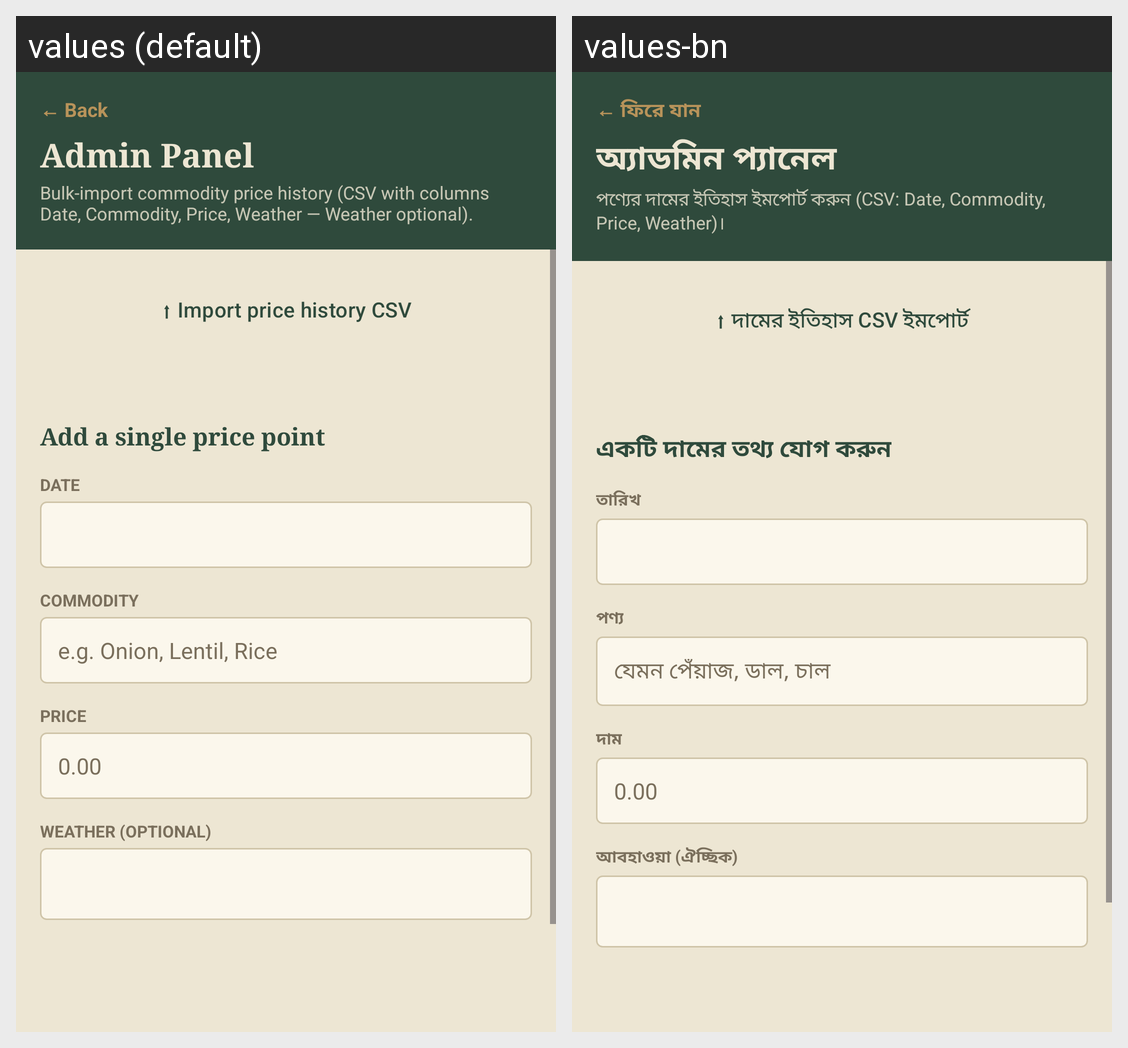

Locale-by-locale string values for the Android screen shown in this grid:
Android screen res/layout/activity_admin.xml rendered under 2 locales, left to right: values (default), values-bn. Device: Nexus 5 (rendered at 1080×1920; each locale shown at half size, 540×960, under a caption strip naming it); theme Theme.Khata.
Strings drawn on this screen, with the default value and each locale's value (text and hints the layout hard-codes, and strings that could not be matched under every locale, appear in the picture but are not listed):

backLink
  values: ← Back
  values-bn: ← ফিরে যান

navAdminTitle
  values: Admin Panel
  values-bn: অ্যাডমিন প্যানেল

adminSub
  values: Bulk-import commodity price history (CSV with columns Date, Commodity, Price, Weather — Weather optional).
  values-bn: পণ্যের দামের ইতিহাস ইমপোর্ট করুন (CSV: Date, Commodity, Price, Weather)।

adminImportCsv
  values: ⬆ Import price history CSV
  values-bn: ⬆ দামের ইতিহাস CSV ইমপোর্ট

adminManualHeading
  values: Add a single price point
  values-bn: একটি দামের তথ্য যোগ করুন

lblDate
  values: Date
  values-bn: তারিখ

lblStockCommodity
  values: Commodity
  values-bn: পণ্য

commodityPlaceholder
  values: e.g. Onion, Lentil, Rice
  values-bn: যেমন পেঁয়াজ, ডাল, চাল

lblPrice
  values: Price
  values-bn: দাম

lblWeather
  values: Weather (optional)
  values-bn: আবহাওয়া (ঐচ্ছিক)
